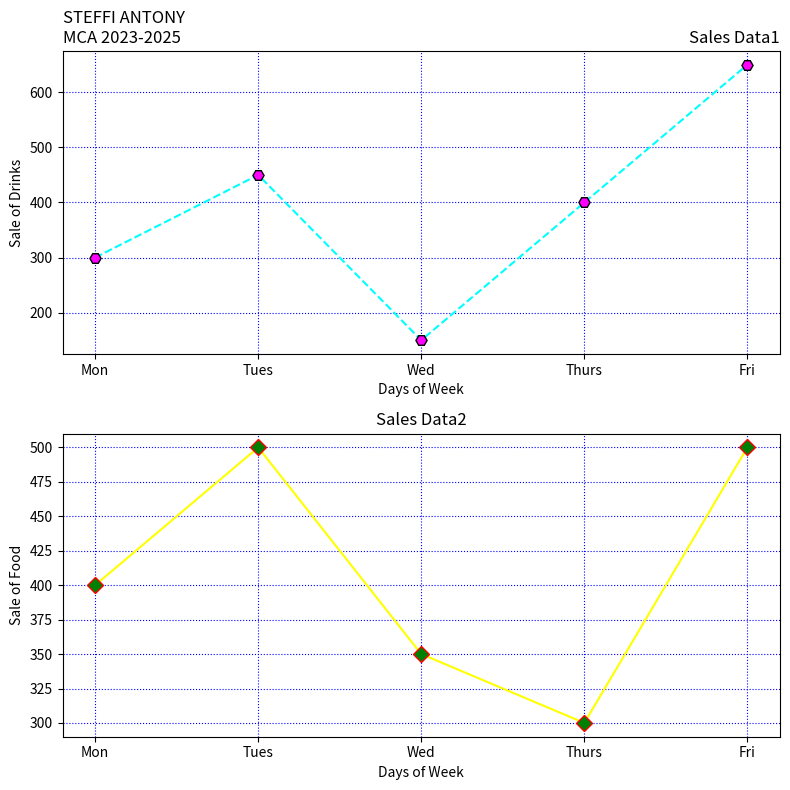

Python code for this plot: (Note: this script raises an exception after producing the figure.)
import matplotlib.pyplot as plt
days = ['Mon', 'Tues', 'Wed', 'Thurs', 'Fri']
drinks_sales = [300, 450, 150, 400, 650]
food_sales = [400, 500, 350, 300, 500]
fig, axs = plt.subplots(2, 1, figsize=(8, 8))
axs[0].plot(days, drinks_sales, linestyle='--', color='cyan', marker='H',
markersize=8, markerfacecolor='magenta', markeredgecolor='black')
axs[0].set_xlabel('Days of Week')
axs[0].set_ylabel('Sale of Drinks')
axs[0].set_title('Sales Data1', loc='right')
axs[0].set_title('STEFFI ANTONY \nMCA 2023-2025', loc='left')
axs[0].grid(True, color='blue', linestyle='dotted')
axs[0].grid(True, color='blue', linestyle='dotted')
axs[1].plot(days, food_sales, linestyle='-', color='yellow', marker='D',
markersize=8, markerfacecolor='green', markeredgecolor='red')
axs[1].set_xlabel('Days of Week')
axs[1].set_ylabel('Sale of Food')
axs[1].set_title('Sales Data2', loc='center')
axs[1].grid(True, color='blue', linestyle='dotted')
plt.tight_layout()
plt.savefig("./outputs/prgm2.png")
plt.show()
